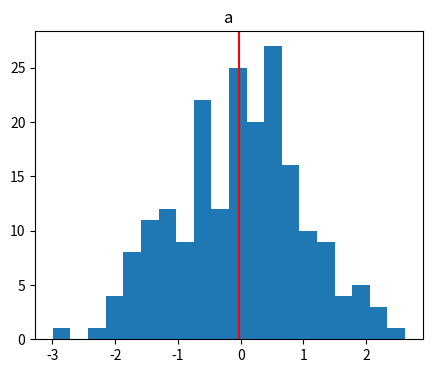
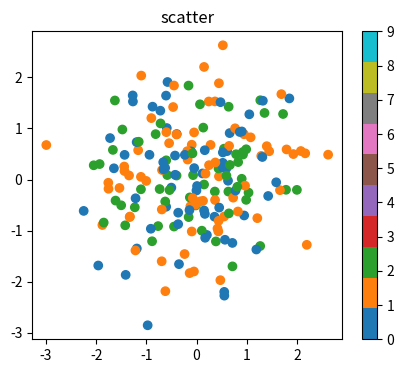
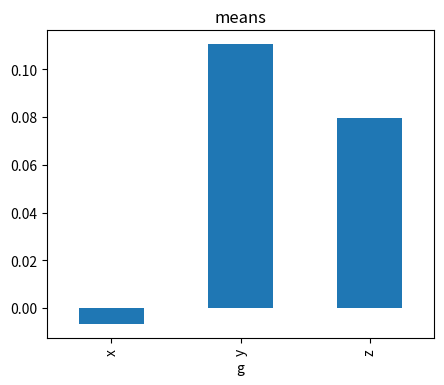

Write Python code to recreate these figures, in order.
# An exploratory session in pyplot style: several figures, gcf/gca juggling, reuse by number, final saves of all open figures.
import numpy as np
import pandas as pd
import matplotlib.pyplot as plt

rng = np.random.default_rng(240)
df = pd.DataFrame({"a": rng.normal(size=200), "b": rng.normal(size=200), "g": rng.choice(list("xyz"), 200)})
plt.figure(1, figsize=(5, 4)); plt.hist(df["a"], bins=20); plt.title("a")
plt.figure(2, figsize=(5, 4)); plt.scatter(df["a"], df["b"], c=df["g"].map({"x": 0, "y": 1, "z": 2}), cmap="tab10", vmin=0, vmax=9)
plt.figure(1); plt.axvline(df["a"].mean(), color="r")
plt.figure(3, figsize=(5, 4)); df.groupby("g")["b"].mean().plot.bar(); plt.title("means")
plt.figure(2); plt.title("scatter"); plt.colorbar()
for num in plt.get_fignums():
    f = plt.figure(num)
    f.savefig(f"session_{num}.png", dpi=40)
    print(num, [ax.get_title() for ax in f.axes], len(f.axes))
